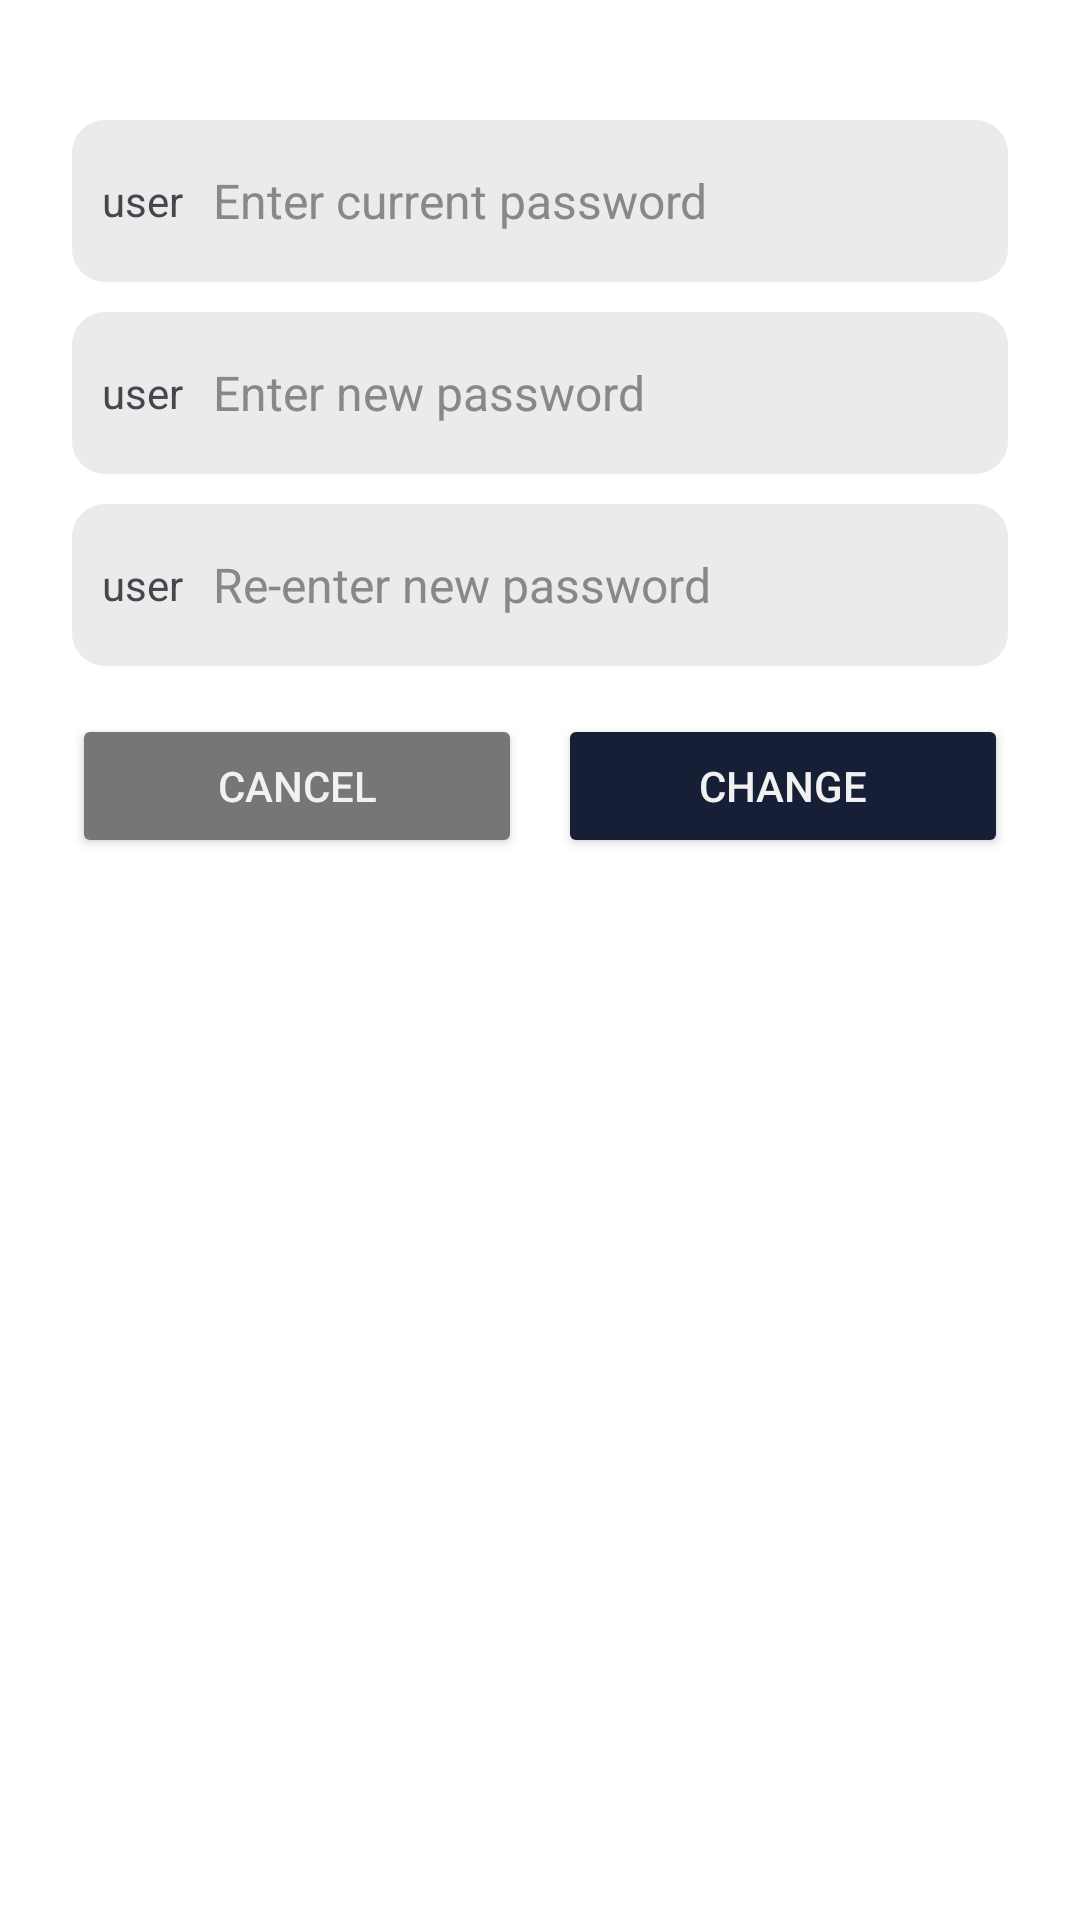

Write the Android layout XML for this screen, with the resource values it uses.
<!-- AndroidManifest.xml: application theme Theme.BusBookingApplication -->
<!-- res/layout/activity_bus_password_change.xml -->
<?xml version="1.0" encoding="utf-8"?>
<LinearLayout xmlns:android="http://schemas.android.com/apk/res/android"
    xmlns:app="http://schemas.android.com/apk/res-auto"
    xmlns:tools="http://schemas.android.com/tools"
    android:id="@+id/main"
    android:layout_width="match_parent"
    android:layout_height="match_parent"
    android:orientation="vertical"
    android:background="@color/white"
    android:paddingHorizontal="24dp"
    android:layout_marginTop="20dp"
    tools:context=".users.busOwner.ChangePassword.BusPasswordChange">

    <LinearLayout
        android:layout_width="match_parent"
        android:layout_height="54dp"
        android:layout_marginTop="40dp"
        android:background="@drawable/edit_text_background"
        android:gravity="center"
        android:orientation="horizontal"
        android:paddingHorizontal="10dp">

        <TextView
            android:layout_width="wrap_content"
            android:layout_height="wrap_content"
            android:text="user" />

        <EditText
            android:id="@+id/currentPassword"
            android:layout_width="match_parent"
            android:layout_height="match_parent"
            android:layout_marginStart="10dp"
            android:background="@android:color/transparent"
            android:hint="Enter current password"
            android:textSize="16sp"
            android:textColor="@color/dark_text"
            android:textColorHint="@color/hint_text" />
    </LinearLayout>

    <LinearLayout
        android:layout_width="match_parent"
        android:layout_height="54dp"
        android:layout_marginTop="10dp"
        android:background="@drawable/edit_text_background"
        android:gravity="center"
        android:orientation="horizontal"
        android:paddingHorizontal="10dp">

        <TextView
            android:layout_width="wrap_content"
            android:layout_height="wrap_content"
            android:text="user" />

        <EditText
            android:id="@+id/password"
            android:layout_width="match_parent"
            android:layout_height="match_parent"
            android:layout_marginStart="10dp"
            android:background="@android:color/transparent"
            android:hint="Enter new password"
            android:textSize="16sp"
            android:textColor="@color/dark_text"
            android:textColorHint="@color/hint_text" />
    </LinearLayout>

    <LinearLayout
        android:layout_width="match_parent"
        android:layout_height="54dp"
        android:layout_marginTop="10dp"
        android:background="@drawable/edit_text_background"
        android:gravity="center"
        android:orientation="horizontal"
        android:paddingHorizontal="10dp">

        <TextView
            android:layout_width="wrap_content"
            android:layout_height="wrap_content"
            android:text="user" />

        <EditText
            android:id="@+id/rePassword"
            android:layout_width="match_parent"
            android:layout_height="match_parent"
            android:layout_marginStart="10dp"
            android:background="@android:color/transparent"
            android:hint="Re-enter new password"
            android:textSize="16sp"
            android:textColor="@color/dark_text"
            android:textColorHint="@color/hint_text" />
    </LinearLayout>

    <LinearLayout
        android:layout_width="match_parent"
        android:layout_height="wrap_content"
        android:layout_marginTop="16dp"
        android:gravity="center"
        android:orientation="horizontal">

        <Button
            android:id="@+id/cansel"
            android:layout_width="wrap_content"
            android:layout_height="wrap_content"
            android:text="Cancel"
            android:textColor="@color/text"
            android:layout_weight="1"
            android:layout_marginEnd="12dp"
            android:paddingVertical="10dp"
            android:backgroundTint="#767676"/>

        <Button
            android:id="@+id/change"
            android:layout_width="wrap_content"
            android:layout_height="wrap_content"
            android:text="Change"
            android:layout_weight="1"
            android:textColor="@color/text"
            android:paddingVertical="10dp"
            android:backgroundTint="@color/main"/>
    </LinearLayout>

</LinearLayout>
<!-- resources referenced by this layout -->
<resources>
  <color name="dark_text">#242424</color>
  <color name="hint_text">#888888</color>
  <color name="main">#171f36</color>
  <color name="text">#F1F1F1</color>
  <color name="white">#FFFFFFFF</color>
  <!-- drawable edit_text_background (drawable) -->
  <?xml version="1.0" encoding="utf-8"?>
  <shape xmlns:android="http://schemas.android.com/apk/res/android">
      <solid android:color="#EBEBEB"/> 
      <corners android:radius="10dp"/> 
      <stroke android:width="2dp" android:color="#EBEBEB"/> 
      <padding android:left="7dp" android:top="7dp" android:right="7dp" android:bottom="7dp"/> 
  </shape>
  <style name="Theme.BusBookingApplication" parent="Base.Theme.BusBookingApplication" />
  <style name="Base.Theme.BusBookingApplication" parent="Theme.Material3.DayNight.NoActionBar">
          
          
      </style>
</resources>
